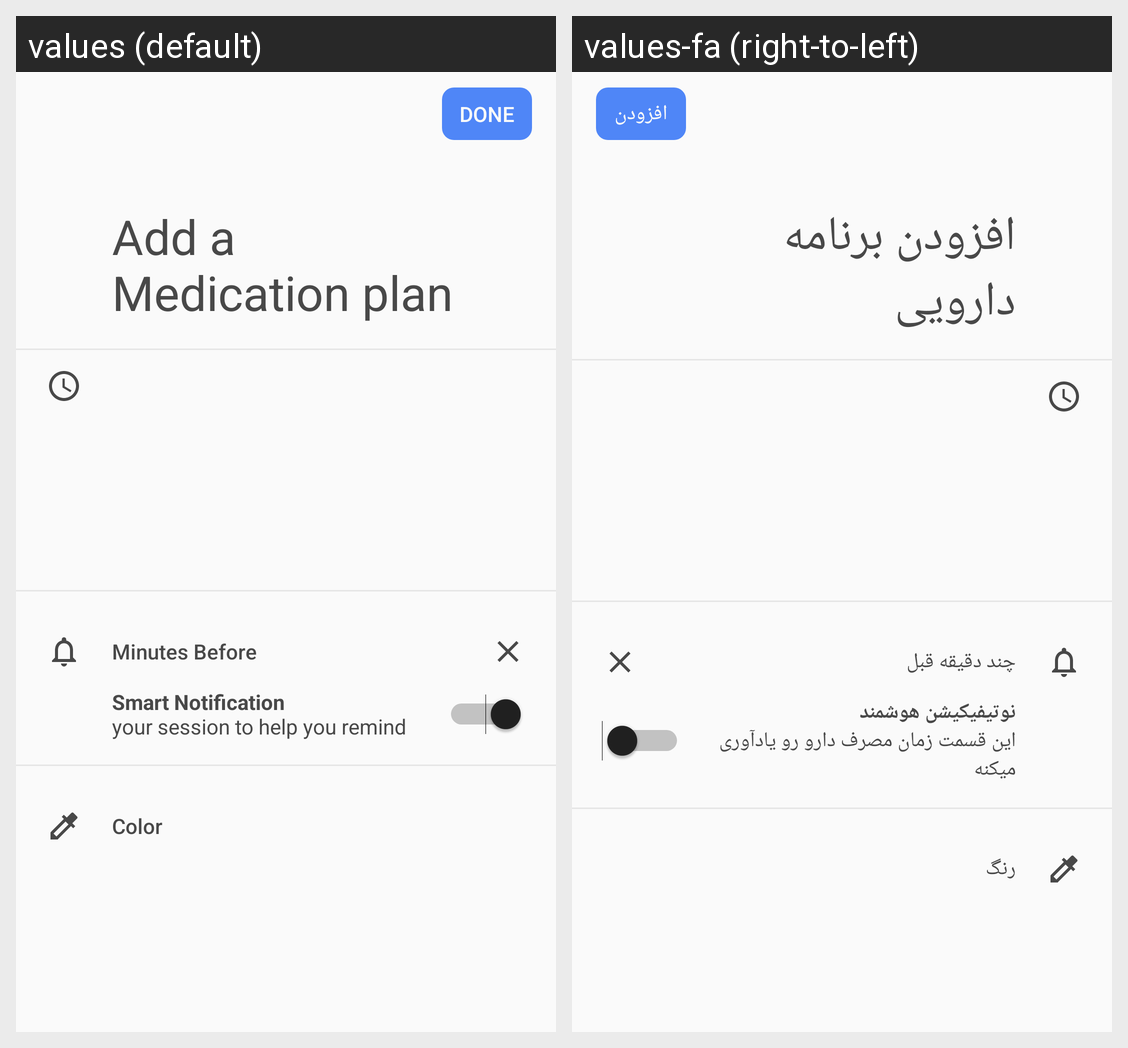

Strings drawn on this Android screen and how each of the app's shown locales translates them:
Android screen res/layout/activity_more_options.xml rendered under 2 locales, left to right: values (default), values-fa (right-to-left). Device: Nexus 5 (rendered at 1080×1920; each locale shown at half size, 540×960, under a caption strip naming it); theme AppTheme.
Strings drawn on this screen, with the default value and each locale's value (text and hints the layout hard-codes, and strings that could not be matched under every locale, appear in the picture but are not listed):

done
  values: Done
  values-fa: افزودن

add_a_Medication_plan
  values: Add a Medication plan
  values-fa: افزودن برنامه دارویی

minute_before
  values: Minutes Before
  values-fa: چند دقیقه قبل

smart_notification_description
  values: Smart Notification
      your session to help you remind
  values-fa: نوتیفیکیشن هوشمند
      این قسمت زمان مصرف دارو رو یادآوری میکنه

color
  values: Color
  values-fa: رنگ
